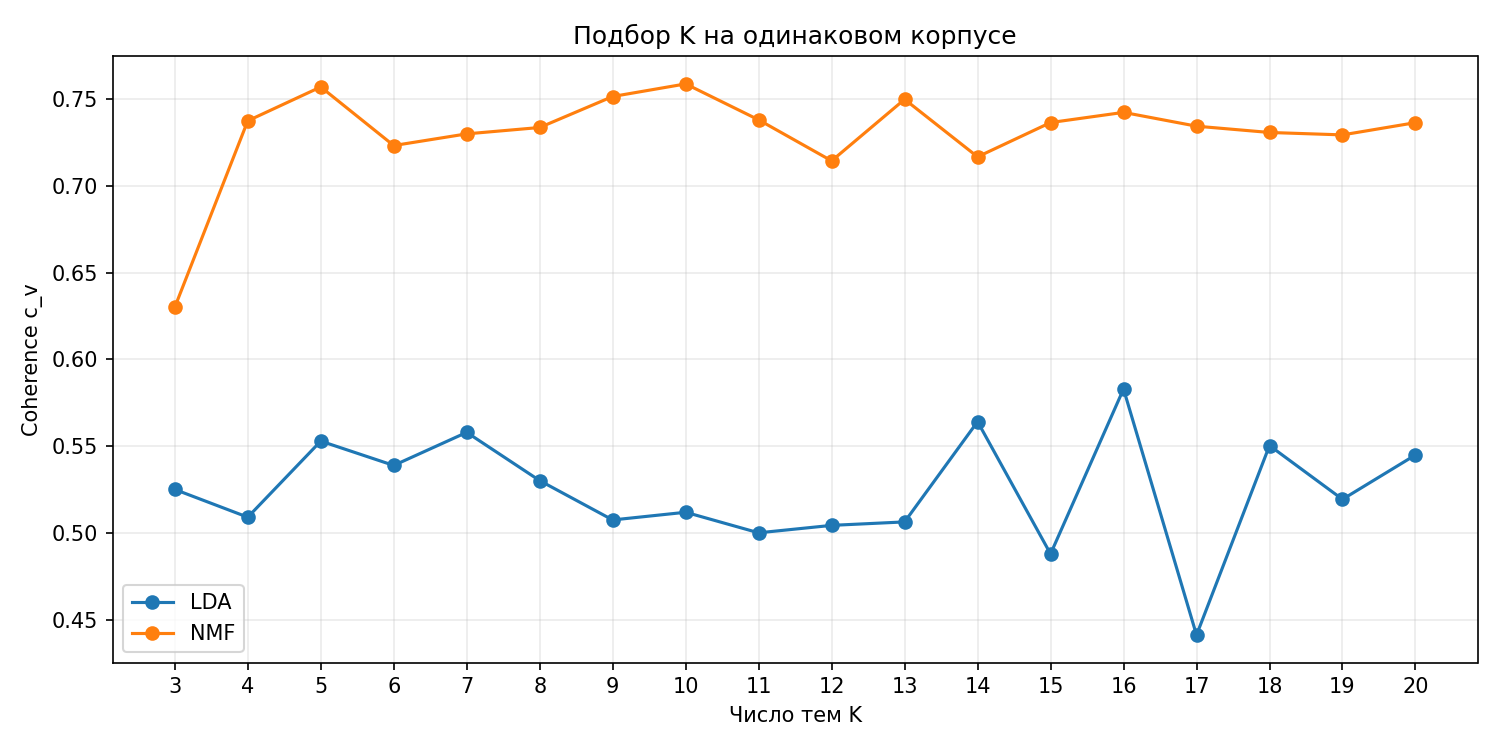

The file beside this chart, header and first rows:
method, k, coherence_cv, fit_seconds, convergence_warning
lda, 3, 0.525, 0.6914, False
lda, 4, 0.509, 0.5873, False
lda, 5, 0.5529, 0.5962, False
lda, 6, 0.5388, 0.576, False
lda, 7, 0.5579, 0.5983, False
lda, 8, 0.5301, 0.6001, False
lda, 9, 0.5074, 0.5947, False
lda, 10, 0.5118, 0.573, False
lda, 11, 0.5, 0.5643, False
lda, 12, 0.5043, 0.5833, False
lda, 13, 0.5063, 0.5888, False
lda, 14, 0.5641, 0.6075, False
lda, 15, 0.4878, 0.5692, False
lda, 16, 0.5829, 0.5603, False
lda, 17, 0.4411, 0.6197, False
lda, 18, 0.5503, 0.5139, False
lda, 19, 0.5193, 0.5721, False
lda, 20, 0.5449, 0.5785, False
nmf, 3, 0.63, 0.01171, False
nmf, 4, 0.7375, 0.02436, False
nmf, 5, 0.757, 0.01549, False
nmf, 6, 0.7232, 0.01875, False
nmf, 7, 0.73, 0.01892, False
nmf, 8, 0.7336, 0.01865, False
nmf, 9, 0.7515, 0.01994, False
nmf, 10, 0.7588, 0.02166, False
nmf, 11, 0.738, 0.02624, False
nmf, 12, 0.7144, 0.02497, False
nmf, 13, 0.7499, 0.04357, False
nmf, 14, 0.7167, 0.04254, False
nmf, 15, 0.7365, 0.05042, False
nmf, 16, 0.7423, 0.04473, False
nmf, 17, 0.7344, 0.04849, False
nmf, 18, 0.7308, 0.1512, False
nmf, 19, 0.7294, 0.04354, False
nmf, 20, 0.7364, 0.06076, False
